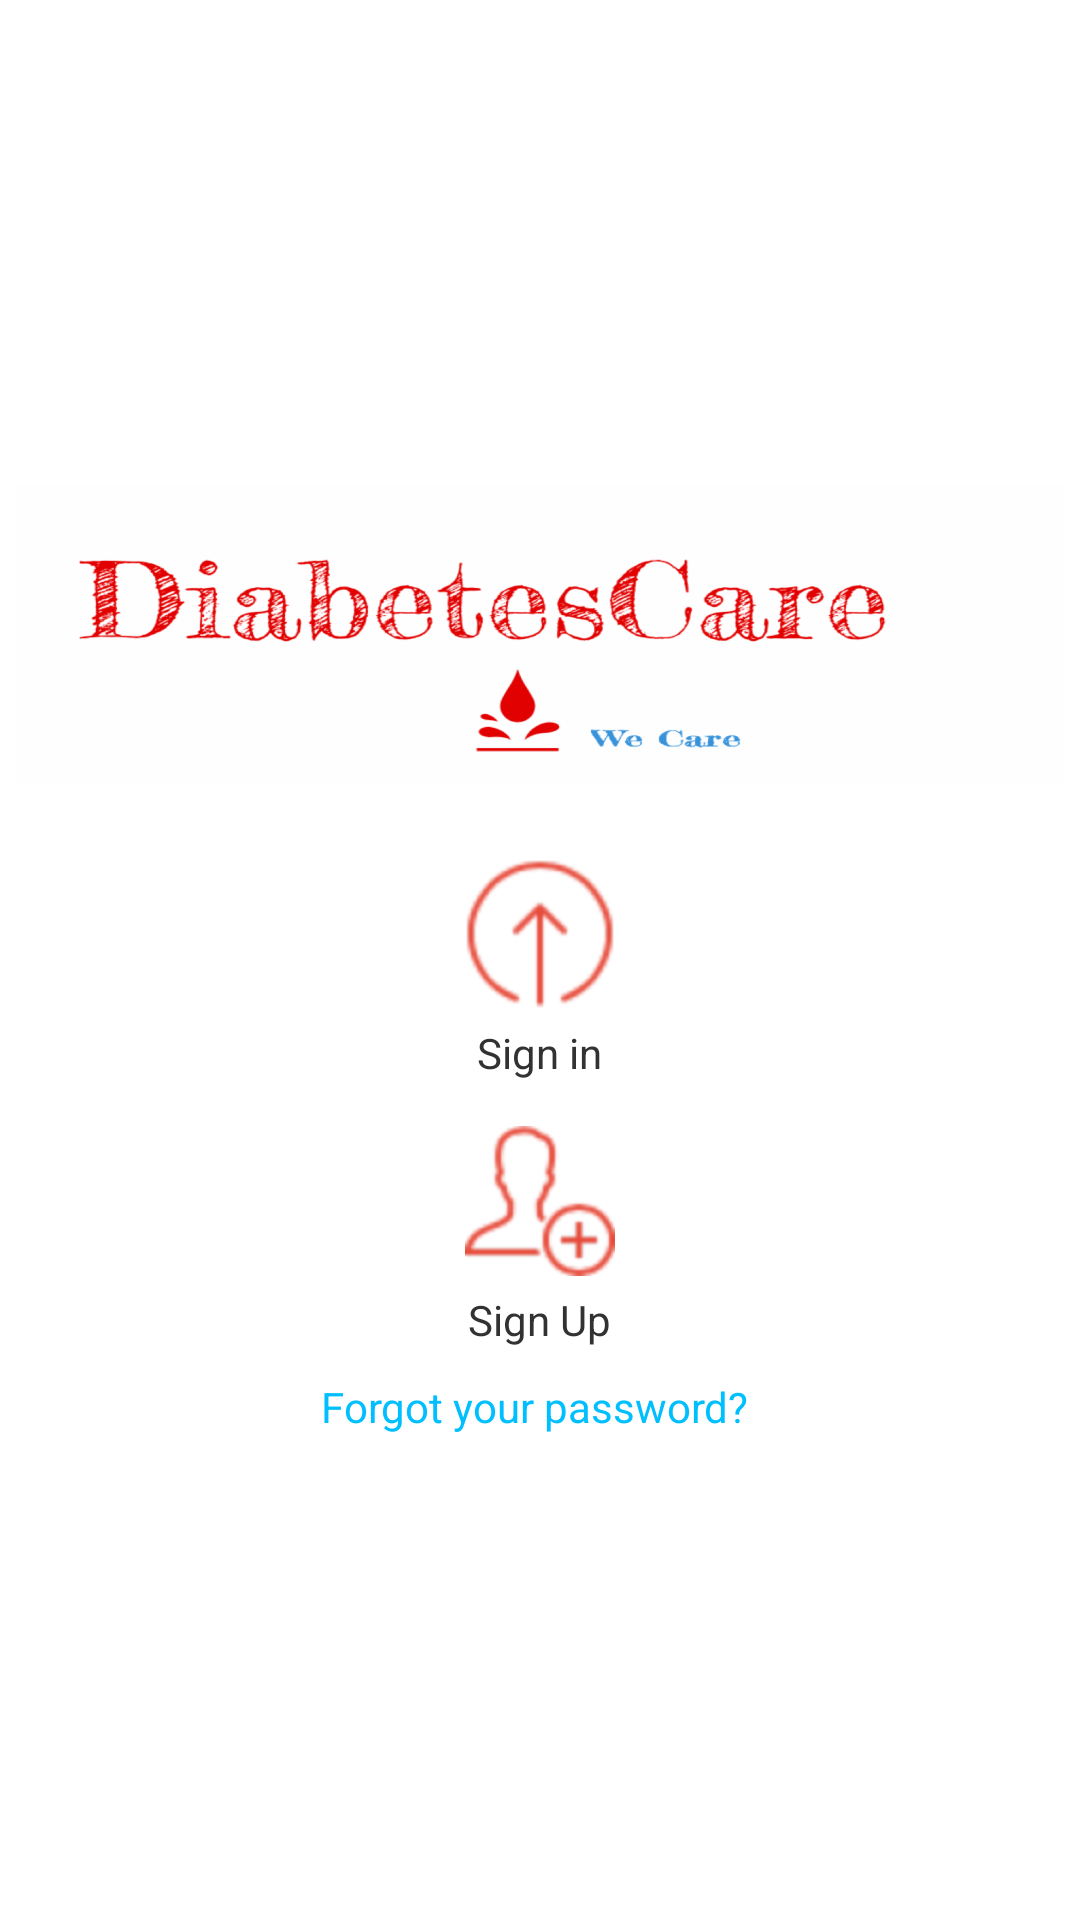

Write the Android layout XML for this screen, with the resource values it uses.
<!-- AndroidManifest.xml: application theme android:Theme.Holo.Light.DarkActionBar -->
<!-- res/layout/welcome.xml -->
<RelativeLayout xmlns:android="http://schemas.android.com/apk/res/android"
    xmlns:tools="http://schemas.android.com/tools"
    android:layout_width="match_parent"
    android:layout_height="match_parent"
    android:orientation="vertical"
    android:gravity="center_vertical" >


    <ImageView
        android:id="@+id/Logo_1"
        android:layout_width= "350dp"
        android:layout_height="100dp"
        android:background="@drawable/logo"
        android:layout_marginBottom="25dp"
        android:layout_centerHorizontal="true"/>

    <Button
        android:id="@+id/Button_SignIN"
        android:layout_width="50dp"
        android:layout_height="50dp"
        android:onClick="signIn"
        android:background="@drawable/login"
        android:layout_below="@+id/Logo_1"
        android:layout_centerHorizontal="true" />

    <TextView
        android:id ="@+id/TextView_Signin"
        android:layout_width="wrap_content"
        android:layout_height="wrap_content"
        android:text="Sign in"
        android:layout_marginTop="5dp"
        android:layout_below="@+id/Button_SignIN"
        android:layout_centerHorizontal="true" />

    <Button
        android:id="@+id/Button_SignUP"
        android:layout_width="50dp"
        android:layout_height="50dp"
        android:layout_centerHorizontal="true"
        android:layout_marginTop="15dp"
        android:layout_below="@+id/TextView_Signin"
        android:background="@drawable/signup" />

    <TextView
        android:id ="@+id/TextView_SignUp"
        android:layout_width="wrap_content"
        android:layout_height="wrap_content"
        android:text="Sign Up"
        android:layout_marginTop="5dp"
        android:layout_below="@+id/Button_SignUP"
        android:layout_centerHorizontal="true" />

    <TextView
        android:id ="@+id/TextView_ForgotPassword"
        android:layout_width="wrap_content"
        android:layout_height="wrap_content"
        android:text="Forgot your password? "
        android:layout_marginTop="10dp"
        android:layout_below="@+id/TextView_SignUp"
        android:layout_centerHorizontal="true"
        android:textColor="@color/blue"
        android:clickable="true"/>



</RelativeLayout>
<!-- resources referenced by this layout -->
<resources>
  <color name="blue">#00bfff</color>
  <!-- drawable login: png bitmap (drawable, 1829 bytes) -->
  <!-- drawable logo: png bitmap (drawable, 68103 bytes) -->
  <!-- drawable signup: png bitmap (drawable, 2064 bytes) -->
</resources>
